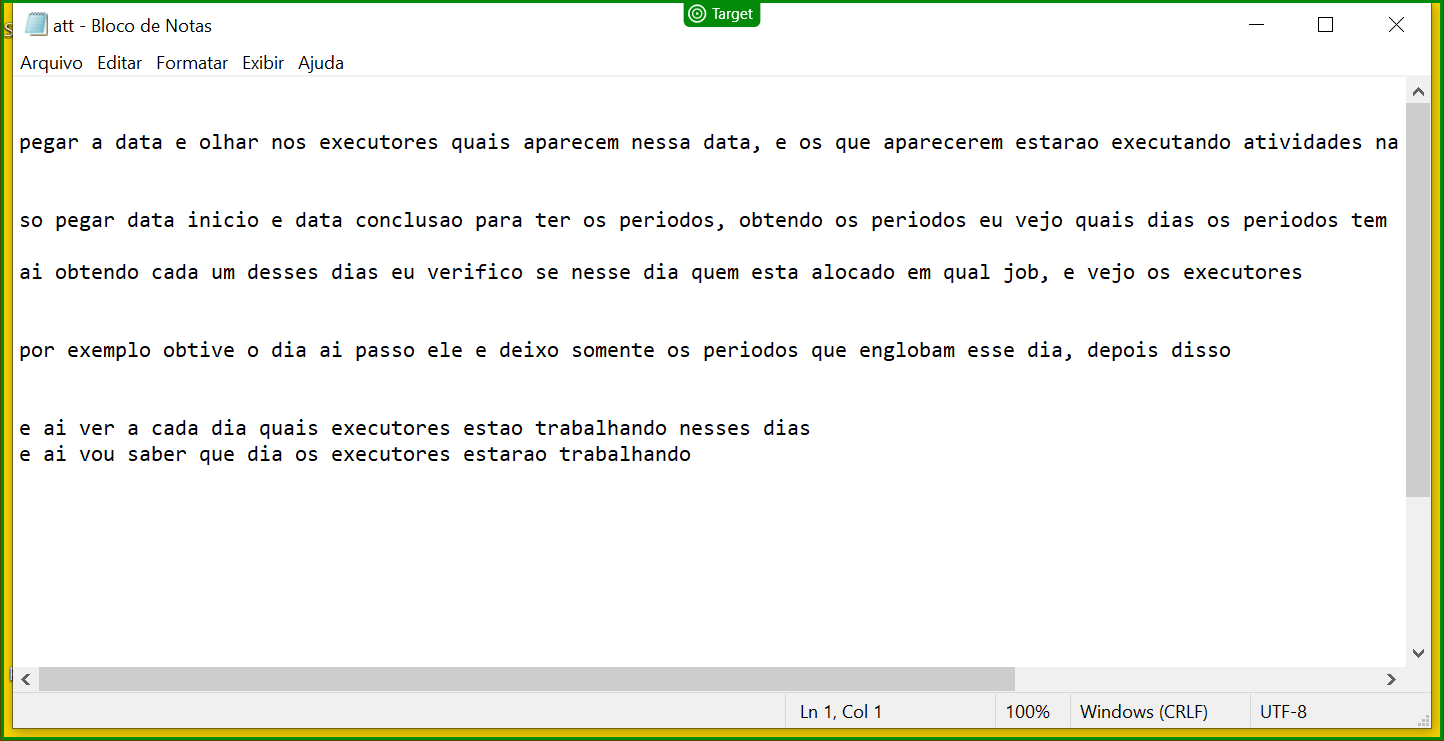
Workflow: Check App outisde Use Application or Browser Activity

Step 1: check 'att - Bloco de Notas'
